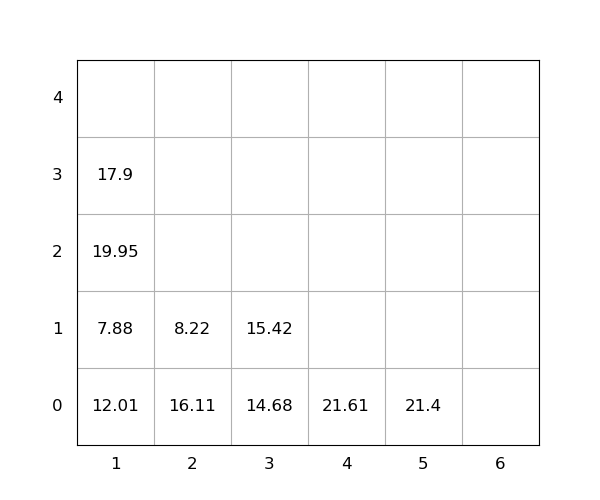

The table this chart was drawn from, first rows:
idx, loc_x, loc_y, loc_z, weight, group, score, seq, reloc, size(ft)
1, 5, 0, 0, 21.4, 0, 21.4, 0, 0, 20
2, 1, 0, 0, 12.01, 0, 12.01, 0, 1, 20
3, 3, 0, 0, 14.68, 0, 14.68, 0, 0, 20
4, 2, 0, 0, 16.11, 0, 16.11, 1, 1.0, 20
5, 1, 0, 1, 7.88, 0, 7.88, 2, 1.0, 20
6, 3, 0, 1, 15.42, 0, 15.42, 3, 0, 20
7, 1, 0, 2, 19.95, 0, 19.95, 4, 1.0, 20
8, 1, 0, 3, 17.9, 0, 17.9, 5, 1.0, 20
9, 4, 0, 0, 21.61, 0, 21.61, 6, 0, 20
10, 2, 0, 1, 8.22, 0, 8.22, 7, 1.0, 20
